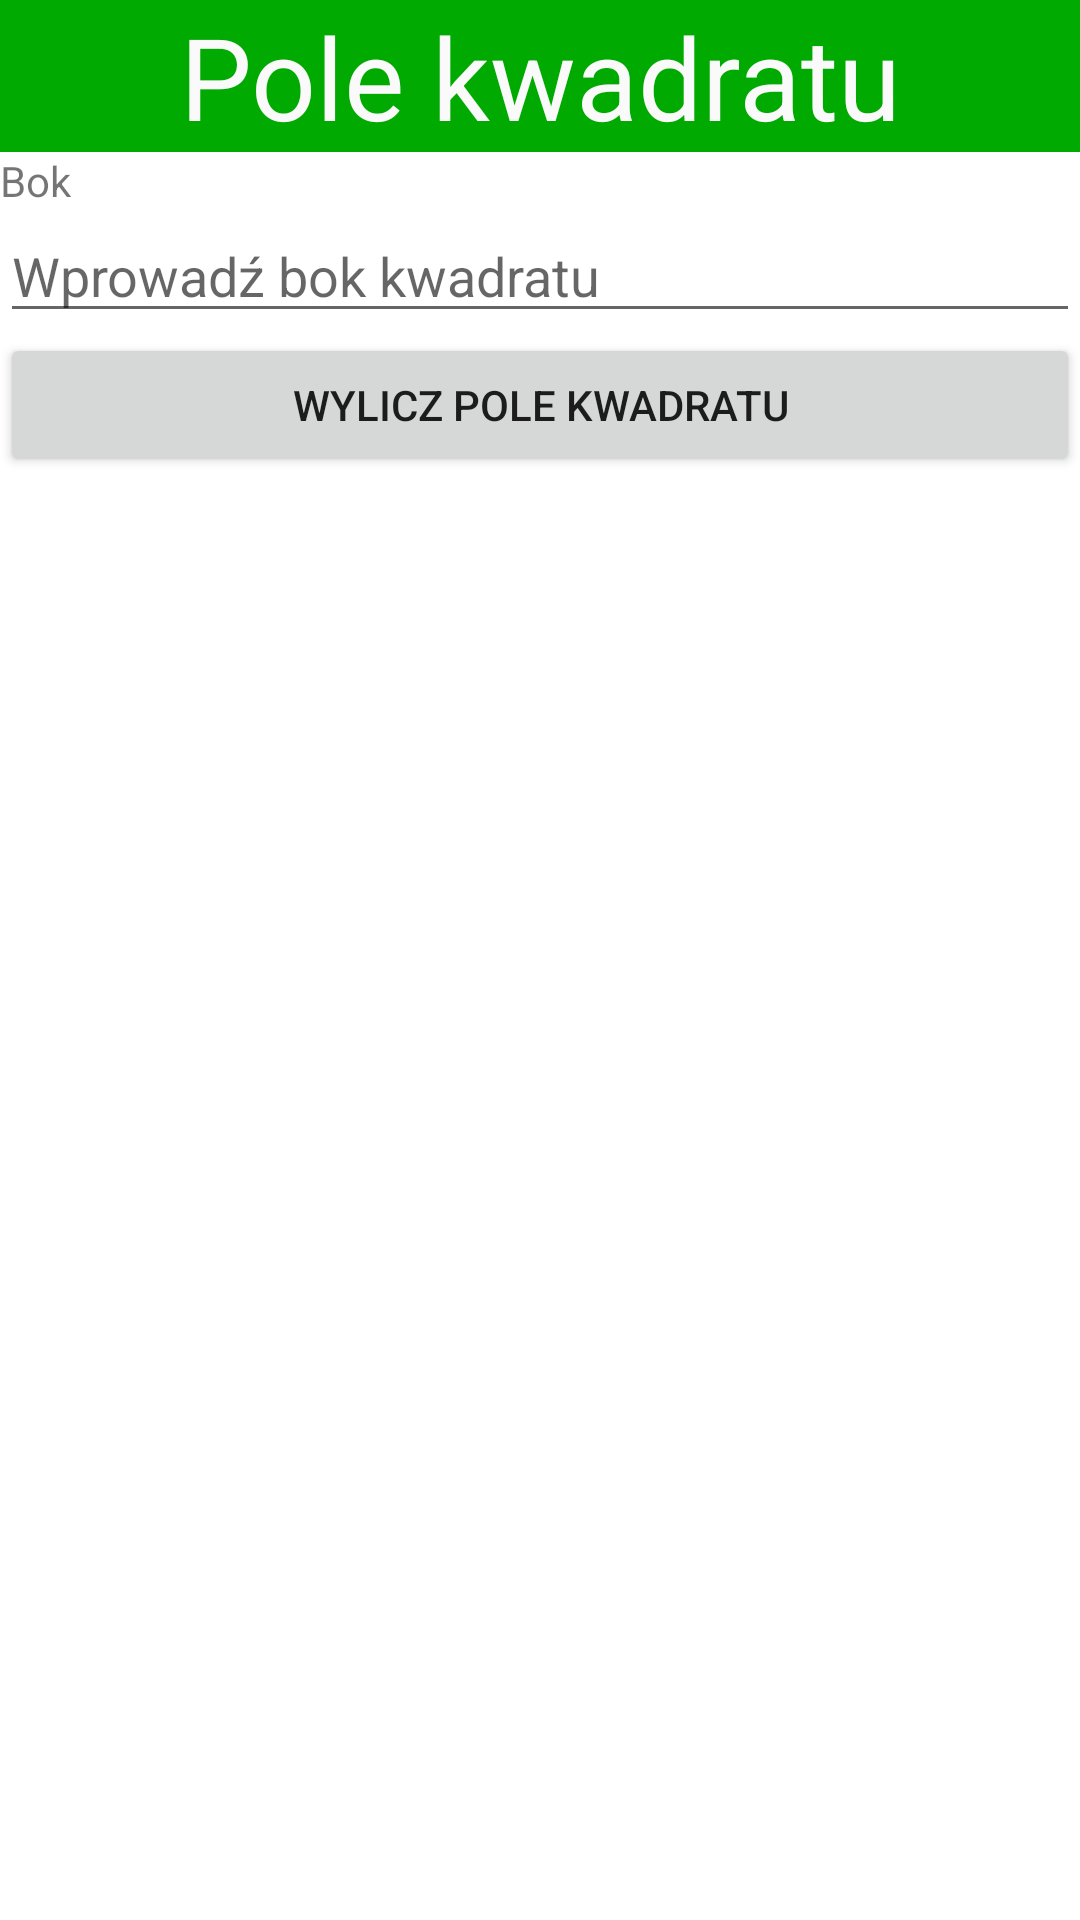

Produce the Android XML layout that renders to this screen, including the resource entries it uses.
<!-- AndroidManifest.xml: application theme Theme.PolaFigur -->
<!-- res/layout/activity_pole_kwadratu.xml -->
<?xml version="1.0" encoding="utf-8"?>
<LinearLayout
    xmlns:android="http://schemas.android.com/apk/res/android"
    xmlns:tools="http://schemas.android.com/tools"
    android:layout_width="match_parent"
    android:layout_height="match_parent"
    tools:context=".PoleKwadratuActivity"
    android:orientation="vertical">

    <TextView
        android:layout_width="match_parent"
        android:layout_height="wrap_content"
        android:gravity="center"
        android:text="Pole kwadratu"
        android:textSize="38sp"
        android:background="#00AA00"
        android:textColor="#FAFAFA"/>
    <TextView
        android:layout_width="match_parent"
        android:layout_height="wrap_content"
        android:text="Bok" />

    <EditText
        android:id="@+id/bok"
        android:layout_width="match_parent"
        android:layout_height="wrap_content"
        android:hint="Wprowadź bok kwadratu"
        android:imeOptions="actionDone"
        android:inputType="numberDecimal" />
    <Button
        android:layout_width="match_parent"
        android:layout_height="wrap_content"
        android:layout_gravity="center"
        android:text="Wylicz pole kwadratu"
        android:onClick="wyliczPoleKwadratu" />

</LinearLayout>
<!-- resources referenced by this layout -->
<resources>
  <style name="Theme.PolaFigur" parent="Theme.MaterialComponents.DayNight.DarkActionBar">
          
          <item name="colorPrimary">@color/purple_500</item>
          <item name="colorPrimaryVariant">@color/purple_700</item>
          <item name="colorOnPrimary">@color/white</item>
          
          <item name="colorSecondary">@color/teal_200</item>
          <item name="colorSecondaryVariant">@color/teal_700</item>
          <item name="colorOnSecondary">@color/black</item>
          
          <item name="android:statusBarColor" tools:targetApi="l">?attr/colorPrimaryVariant</item>
          
      </style>
  <!-- not gathered from this repository: default colours our renderer supplied (Android Studio template values) -->
  <color name="purple_500">#FF6200EE</color>
  <color name="purple_700">#FF3700B3</color>
  <color name="teal_200">#FF03DAC5</color>
  <color name="teal_700">#FF018786</color>
  <color name="black">#FF000000</color>
  <color name="white">#FFFFFFFF</color>
</resources>
